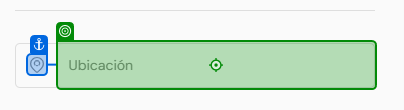
Task: terrenos
Workflow: Main

Step 1: type "Guatemala" into the text box 'refine_region' in window 'Terrenos Guatemala | Venta de terrenos y lotes en Guatemala' (chrome.exe)

Step 2: click on the element in window 'Terrenos Guatemala | Venta de terrenos y lotes en Guatemala' (chrome.exe) (no picture)

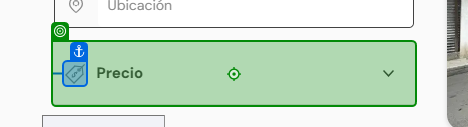
Step 3: click on the element in window 'Terrenos Guatemala | Venta de terrenos y lotes en Guatemala' (chrome.exe)

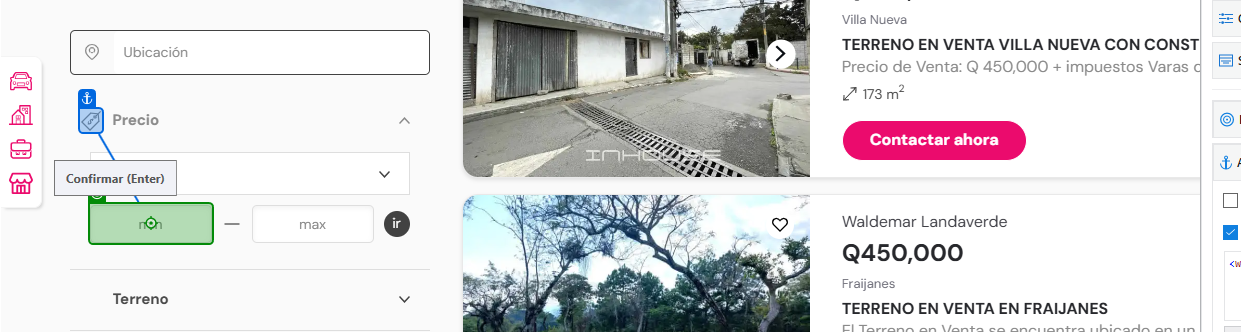
Step 4: type "500,000" into the text box 'f_price[from]' in window 'Terrenos Guatemala | Venta de terrenos y lotes en Guatemala' (chrome.exe)

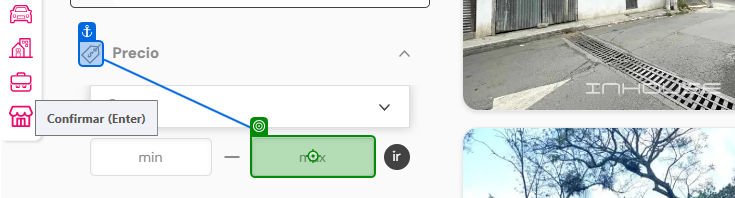
Step 5: type "800,000" into the text box 'f_price[to]' in window 'Terrenos Guatemala | Venta de terrenos y lotes en Guatemala' (chrome.exe)

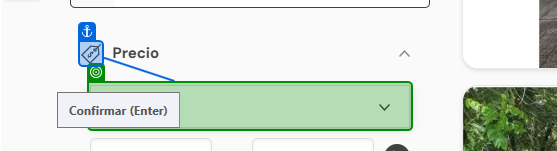
Step 6: select "US$" in the drop-down 'currency' in window 'Terrenos Guatemala | Venta de terrenos y lotes en Guatemala' (chrome.exe)
